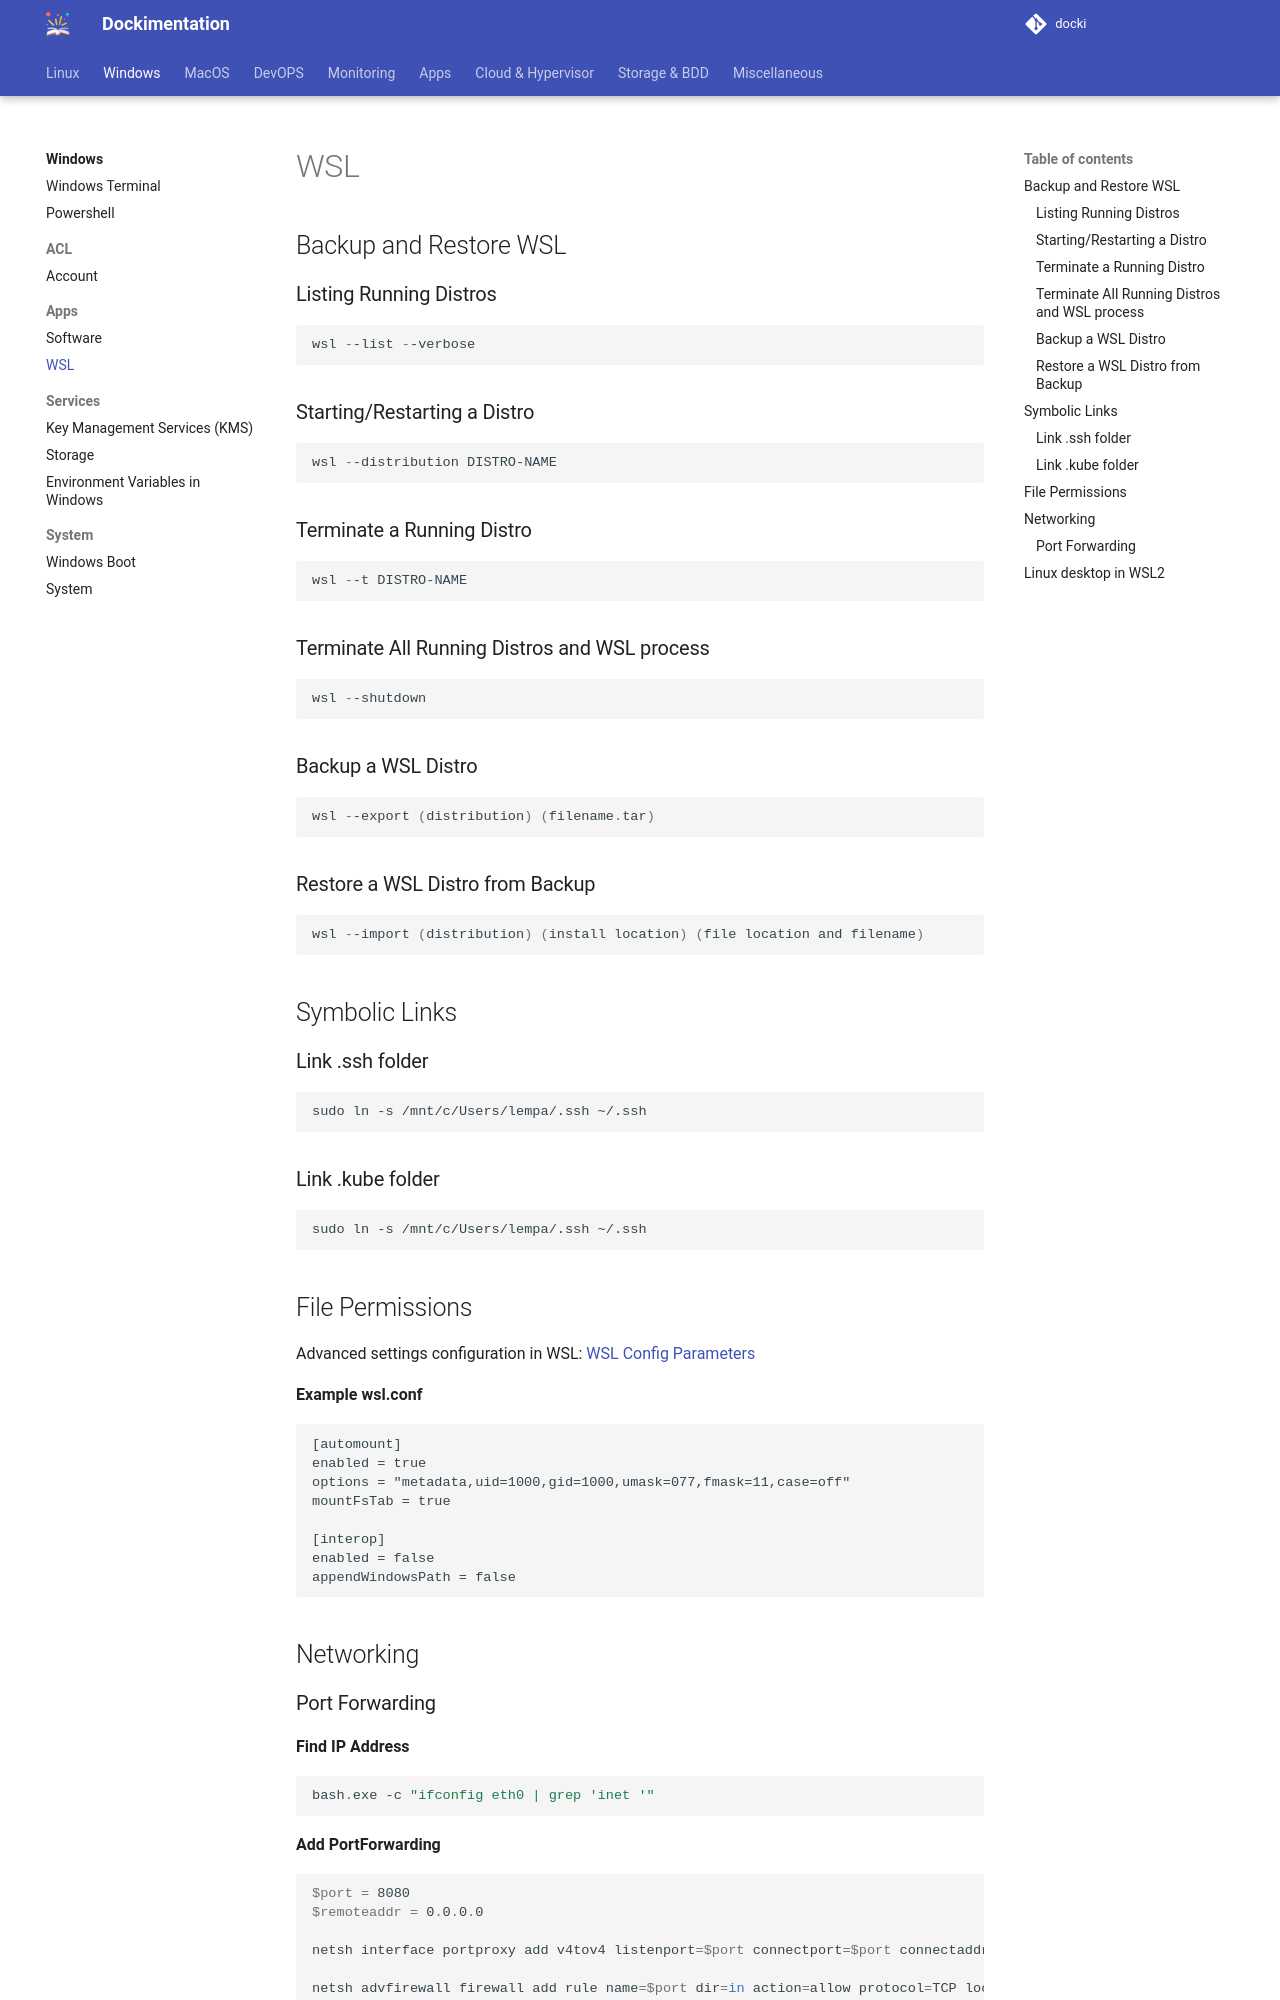

repository: sboistel/docki · page: windows/wsl/index.html · generator: mkdocs

# WSL

## Backup and Restore WSL

### Listing Running Distros
```powershell
wsl --list --verbose
```
### Starting/Restarting a Distro
```powershell
wsl --distribution DISTRO-NAME
```

### Terminate a Running Distro
```powershell
wsl --t DISTRO-NAME
```

### Terminate All Running Distros and WSL process
```powershell
wsl --shutdown
```

### Backup a WSL Distro
```powershell
wsl --export (distribution) (filename.tar)
```
### Restore a WSL Distro from Backup
```powershell
wsl --import (distribution) (install location) (file location and filename)
```

## Symbolic Links
### Link .ssh folder
```bash
sudo ln -s /mnt/c/Users/lempa/.ssh ~/.ssh
```

### Link .kube folder
```bash
sudo ln -s /mnt/c/Users/lempa/.ssh ~/.ssh
```

## File Permissions
Advanced settings configuration in WSL: [WSL Config Parameters](https://docs.microsoft.com/en-us/windows/wsl/wsl-config)

**Example wsl.conf**
```
[automount]
enabled = true
options = "metadata,uid=1000,gid=1000,umask=077,fmask=11,case=off"
mountFsTab = true

[interop]
enabled = false
appendWindowsPath = false
```

## Networking
